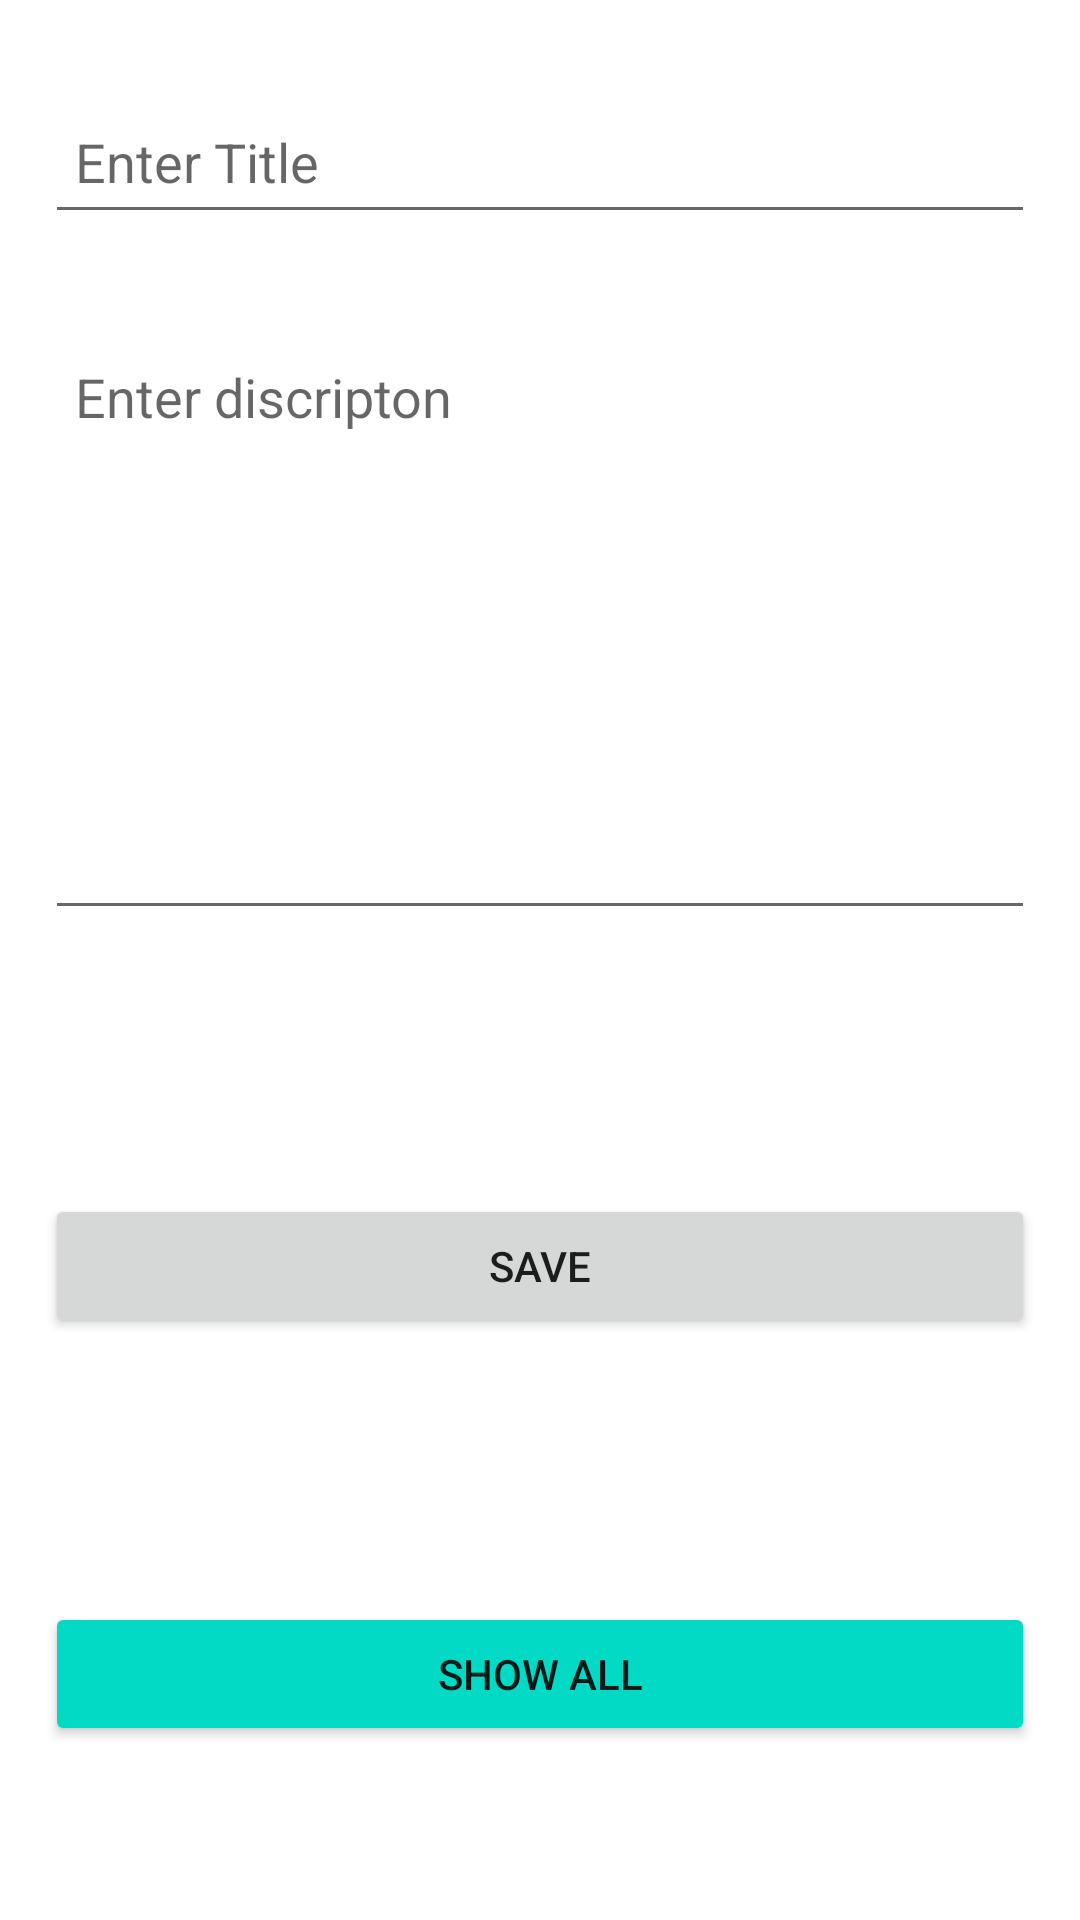

Produce the Android XML layout that renders to this screen, including the resource entries it uses.
<!-- AndroidManifest.xml: application theme Theme.FireStoreCRUD -->
<!-- res/layout/activity_main.xml -->
<?xml version="1.0" encoding="utf-8"?>
<androidx.constraintlayout.widget.ConstraintLayout xmlns:android="http://schemas.android.com/apk/res/android"
    xmlns:app="http://schemas.android.com/apk/res-auto"
    xmlns:tools="http://schemas.android.com/tools"
    android:layout_width="match_parent"
    android:layout_height="match_parent"
    tools:context=".MainActivity">

    <EditText
        android:id="@+id/title"
        android:layout_width="match_parent"
        android:layout_height="48dp"
        android:layout_marginHorizontal="15dp"
        android:layout_marginTop="30dp"
        android:ems="10"
        android:hint="Enter Title"
        android:inputType="textPersonName"
        android:padding="10dp"
        app:layout_constraintEnd_toEndOf="parent"
        app:layout_constraintHorizontal_bias="0.452"
        app:layout_constraintStart_toStartOf="parent"
        app:layout_constraintTop_toTopOf="parent" />

    <EditText
        android:id="@+id/disc"
        android:layout_width="match_parent"
        android:layout_height="200dp"
        android:layout_marginHorizontal="15dp"
        android:layout_marginTop="32dp"
        android:ems="10"
        android:gravity="start"
        android:hint="Enter discripton"
        android:inputType="textMultiLine"
        android:padding="10dp"
        app:layout_constraintEnd_toEndOf="parent"
        app:layout_constraintHorizontal_bias="0.497"
        app:layout_constraintStart_toStartOf="parent"
        app:layout_constraintTop_toBottomOf="@+id/title" />

    <Button
        android:id="@+id/save"
        android:layout_width="match_parent"
        android:layout_height="wrap_content"
        android:layout_marginHorizontal="15dp"
        android:layout_marginTop="88dp"
        android:padding="10dp"
        android:text="save"
        app:layout_constraintEnd_toEndOf="parent"
        app:layout_constraintHorizontal_bias="0.517"
        app:layout_constraintStart_toStartOf="parent"
        app:layout_constraintTop_toBottomOf="@+id/disc" />

    <Button
        android:id="@+id/show"
        android:layout_width="match_parent"
        android:layout_height="wrap_content"
        android:layout_marginHorizontal="15dp"
        android:layout_marginTop="88dp"
        android:padding="10dp"
        android:backgroundTint="@color/teal_200"
        android:text="show all"
        app:layout_constraintEnd_toEndOf="parent"
        app:layout_constraintHorizontal_bias="0.931"
        app:layout_constraintStart_toStartOf="parent"
        app:layout_constraintTop_toBottomOf="@+id/save" />
</androidx.constraintlayout.widget.ConstraintLayout>
<!-- resources referenced by this layout -->
<resources>
  <style name="Theme.FireStoreCRUD" parent="Theme.MaterialComponents.DayNight.DarkActionBar">
          
          <item name="colorPrimary">@color/purple_500</item>
          <item name="colorPrimaryVariant">@color/purple_700</item>
          <item name="colorOnPrimary">@color/white</item>
          
          <item name="colorSecondary">@color/teal_200</item>
          <item name="colorSecondaryVariant">@color/teal_700</item>
          <item name="colorOnSecondary">@color/black</item>
          
          <item name="android:statusBarColor">?attr/colorPrimaryVariant</item>
          
      </style>
  <!-- not gathered from this repository: default colours our renderer supplied (Android Studio template values) -->
  <color name="purple_500">#FF6200EE</color>
  <color name="purple_700">#FF3700B3</color>
  <color name="teal_200">#FF03DAC5</color>
  <color name="teal_700">#FF018786</color>
  <color name="black">#FF000000</color>
  <color name="white">#FFFFFFFF</color>
</resources>
